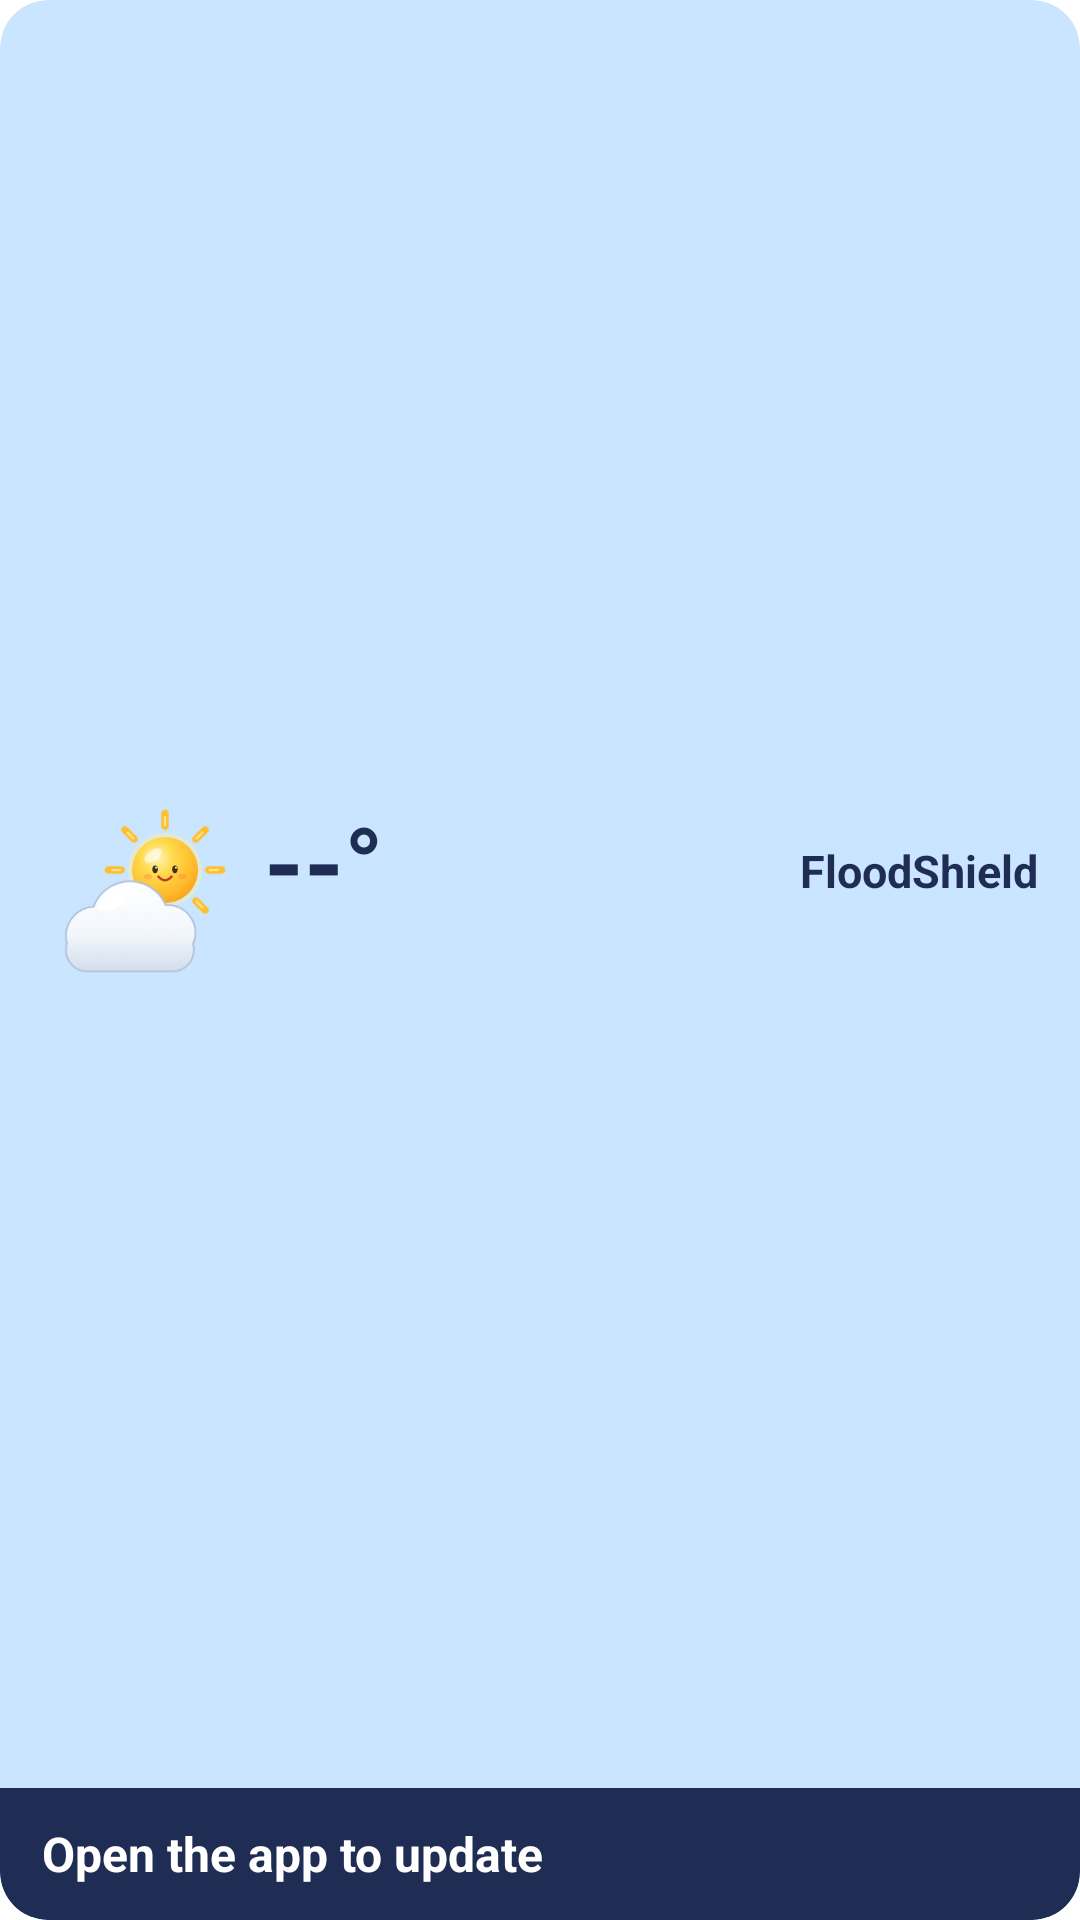

This screen was rendered from an Android layout file. Write that file and the resources it references.
<!-- AndroidManifest.xml: application theme AppTheme -->
<!-- res/layout/widget_medium.xml -->
<?xml version="1.0" encoding="utf-8"?>
<FrameLayout xmlns:android="http://schemas.android.com/apk/res/android"
    xmlns:tools="http://schemas.android.com/tools"
    android:id="@android:id/background"
    android:layout_width="match_parent"
    android:layout_height="match_parent"
    android:background="@drawable/widget_background"
    android:clipToOutline="true"
    tools:targetApi="s">

    <LinearLayout
        android:layout_width="match_parent"
        android:layout_height="match_parent"
        android:orientation="vertical">

        
        <FrameLayout
            android:layout_width="match_parent"
            android:layout_height="0dp"
            android:layout_weight="1">

            <ImageView
                android:id="@+id/widget_picture"
                android:layout_width="match_parent"
                android:layout_height="match_parent"
                android:importantForAccessibility="no"
                android:scaleType="centerCrop"
                android:visibility="gone" />

            <LinearLayout
                android:layout_width="match_parent"
                android:layout_height="match_parent"
                android:gravity="center_vertical"
                android:orientation="vertical"
                android:paddingStart="14dp"
                android:paddingTop="8dp"
                android:paddingEnd="14dp"
                android:paddingBottom="6dp">

                
                <FrameLayout
                    android:layout_width="match_parent"
                    android:layout_height="0dp"
                    android:layout_weight="1" />

                
                <LinearLayout
                    android:layout_width="match_parent"
                    android:layout_height="wrap_content"
                    android:gravity="center_vertical"
                    android:orientation="horizontal">

                    <ImageView
                        android:id="@+id/widget_icon"
                        android:layout_width="64dp"
                        android:layout_height="64dp"
                        android:importantForAccessibility="no"
                        android:src="@drawable/widget_weather_cloudy_day" />

                    <LinearLayout
                        android:layout_width="wrap_content"
                        android:layout_height="wrap_content"
                        android:layout_marginStart="10dp"
                        android:orientation="vertical">

                        <TextView
                            android:id="@+id/widget_temperature"
                            android:layout_width="wrap_content"
                            android:layout_height="wrap_content"
                            android:includeFontPadding="false"
                            android:maxLines="1"
                            android:text="--°"
                            android:textColor="#1F2D54"
                            android:textSize="34sp"
                            android:textStyle="bold" />

                        <TextView
                            android:id="@+id/widget_condition"
                            android:layout_width="wrap_content"
                            android:layout_height="wrap_content"
                            android:ellipsize="end"
                            android:maxWidth="110dp"
                            android:maxLines="2"
                            android:textColor="#1F2D54"
                            android:textSize="15sp" />
                    </LinearLayout>

                    <LinearLayout
                        android:layout_width="0dp"
                        android:layout_height="wrap_content"
                        android:layout_marginStart="8dp"
                        android:layout_weight="1"
                        android:gravity="end"
                        android:orientation="vertical">

                        <TextView
                            android:id="@+id/widget_place"
                            android:layout_width="wrap_content"
                            android:layout_height="wrap_content"
                            android:ellipsize="end"
                            android:gravity="end"
                            android:maxLines="2"
                            android:text="@string/app_name"
                            android:textColor="#1F2D54"
                            android:textSize="15sp"
                            android:textStyle="bold" />

                        <TextView
                            android:id="@+id/widget_updated"
                            android:layout_width="wrap_content"
                            android:layout_height="wrap_content"
                            android:gravity="end"
                            android:maxLines="2"
                            android:textColor="#5A6E8C"
                            android:textSize="13sp" />
                    </LinearLayout>
                </LinearLayout>

                <FrameLayout
                    android:layout_width="match_parent"
                    android:layout_height="0dp"
                    android:layout_weight="1" />

                <include layout="@layout/widget_medium_details" />

                <FrameLayout
                    android:id="@+id/widget_details_space"
                    android:layout_width="match_parent"
                    android:layout_height="0dp"
                    android:layout_weight="1"
                    android:visibility="gone" />
            </LinearLayout>
        </FrameLayout>

        <include layout="@layout/widget_medium_band" />
    </LinearLayout>

    <include layout="@layout/widget_test" />
</FrameLayout>
<!-- res/layout/widget_medium_details.xml (included above) -->
<?xml version="1.0" encoding="utf-8"?>
<LinearLayout xmlns:android="http://schemas.android.com/apk/res/android"
    android:id="@+id/widget_details"
    android:layout_width="match_parent"
    android:layout_height="wrap_content"
    android:layout_marginTop="4dp"
    android:orientation="horizontal"
    android:visibility="gone">

    <LinearLayout
        android:layout_width="0dp"
        android:layout_height="wrap_content"
        android:layout_weight="1"
        android:gravity="center_horizontal"
        android:orientation="vertical">

        <TextView
            android:id="@+id/widget_wind_label"
            android:layout_width="wrap_content"
            android:layout_height="wrap_content"
            android:ellipsize="end"
            android:maxLines="1"
            android:text="@string/widget_wind"
            android:textAllCaps="true"
            android:textColor="#5A6E8C"
            android:textSize="12sp" />

        <TextView
            android:id="@+id/widget_wind"
            android:layout_width="wrap_content"
            android:layout_height="wrap_content"
            android:maxLines="1"
            android:text="--"
            android:textColor="#1F2D54"
            android:textSize="16sp"
            android:textStyle="bold" />
    </LinearLayout>

    <LinearLayout
        android:layout_width="0dp"
        android:layout_height="wrap_content"
        android:layout_weight="1"
        android:gravity="center_horizontal"
        android:orientation="vertical">

        <TextView
            android:id="@+id/widget_feels_like_label"
            android:layout_width="wrap_content"
            android:layout_height="wrap_content"
            android:ellipsize="end"
            android:maxLines="1"
            android:text="@string/widget_feels_like"
            android:textAllCaps="true"
            android:textColor="#5A6E8C"
            android:textSize="12sp" />

        <TextView
            android:id="@+id/widget_feels_like"
            android:layout_width="wrap_content"
            android:layout_height="wrap_content"
            android:maxLines="1"
            android:text="--"
            android:textColor="#1F2D54"
            android:textSize="16sp"
            android:textStyle="bold" />
    </LinearLayout>

    <LinearLayout
        android:layout_width="0dp"
        android:layout_height="wrap_content"
        android:layout_weight="1"
        android:gravity="center_horizontal"
        android:orientation="vertical">

        <TextView
            android:id="@+id/widget_humidity_label"
            android:layout_width="wrap_content"
            android:layout_height="wrap_content"
            android:ellipsize="end"
            android:maxLines="1"
            android:text="@string/widget_humidity"
            android:textAllCaps="true"
            android:textColor="#5A6E8C"
            android:textSize="12sp" />

        <TextView
            android:id="@+id/widget_humidity"
            android:layout_width="wrap_content"
            android:layout_height="wrap_content"
            android:maxLines="1"
            android:text="--"
            android:textColor="#1F2D54"
            android:textSize="16sp"
            android:textStyle="bold" />
    </LinearLayout>
</LinearLayout>
<!-- res/layout/widget_medium_band.xml (included above) -->
<?xml version="1.0" encoding="utf-8"?>
<LinearLayout xmlns:android="http://schemas.android.com/apk/res/android"
    android:id="@+id/widget_band"
    android:layout_width="match_parent"
    android:layout_height="wrap_content"
    android:background="@drawable/widget_band_unknown"
    android:gravity="center_vertical"
    android:minHeight="44dp"
    android:orientation="horizontal"
    android:paddingStart="14dp"
    android:paddingTop="6dp"
    android:paddingEnd="14dp"
    android:paddingBottom="6dp">

    <ImageView
        android:id="@+id/widget_band_icon"
        android:layout_width="22dp"
        android:layout_height="22dp"
        android:layout_marginEnd="8dp"
        android:importantForAccessibility="no"
        android:visibility="gone" />

    <TextView
        android:id="@+id/widget_band_text"
        android:layout_width="0dp"
        android:layout_height="wrap_content"
        android:layout_weight="1"
        android:ellipsize="end"
        android:gravity="center_vertical"
        android:maxLines="2"
        android:text="@string/widget_open_app"
        android:textColor="#FFFFFF"
        android:textSize="16sp"
        android:textStyle="bold" />
</LinearLayout>
<!-- res/layout/widget_test.xml (included above) -->
<?xml version="1.0" encoding="utf-8"?>
<TextView xmlns:android="http://schemas.android.com/apk/res/android"
    android:id="@+id/widget_test"
    android:layout_width="match_parent"
    android:layout_height="wrap_content"
    android:layout_gravity="top"
    android:background="#E6000000"
    android:includeFontPadding="false"
    android:maxLines="14"
    android:paddingStart="12dp"
    android:paddingTop="6dp"
    android:paddingEnd="12dp"
    android:paddingBottom="4dp"
    android:textColor="#FFFFFF"
    android:textSize="8dp"
    android:visibility="gone" />
<!-- resources referenced by this layout -->
<resources>
  <!-- drawable widget_background (drawable) -->
  <?xml version="1.0" encoding="utf-8"?>
  <shape xmlns:android="http://schemas.android.com/apk/res/android" android:shape="rectangle">
      <solid android:color="#C9E5FF" />
      <corners android:radius="@dimen/widget_radius" />
  </shape>
  <!-- drawable widget_band_unknown (drawable) -->
  <?xml version="1.0" encoding="utf-8"?>
  <shape xmlns:android="http://schemas.android.com/apk/res/android" android:shape="rectangle">
      <solid android:color="#1F2D54" />
      <corners android:bottomLeftRadius="@dimen/widget_radius" android:bottomRightRadius="@dimen/widget_radius" />
  </shape>
  <!-- drawable widget_weather_cloudy_day: png bitmap (drawable-nodpi, 29718 bytes) -->
  <string name="app_name">FloodShield</string>
  <string name="widget_feels_like">Feels like</string>
  <string name="widget_humidity">Humidity</string>
  <string name="widget_open_app">Open the app to update</string>
  <string name="widget_wind">Wind</string>
  <style name="AppTheme" parent="Theme.AppCompat.DayNight.NoActionBar">
          
          <item name="android:editTextBackground">@drawable/rn_edit_text_material</item>
          
          <item name="android:windowBackground">@drawable/launch_background</item>
      </style>
  <dimen name="widget_radius">16dp</dimen>
  <!-- drawable launch_background (drawable) -->
  <?xml version="1.0" encoding="utf-8"?>
  <layer-list xmlns:android="http://schemas.android.com/apk/res/android">
      <item android:drawable="@android:color/white" />
      <item
          android:width="288dp"
          android:height="288dp"
          android:drawable="@drawable/splash_logo"
          android:gravity="center" />
  </layer-list>
  <!-- drawable splash_logo: png bitmap (drawable-hdpi, 34061 bytes) -->
</resources>
